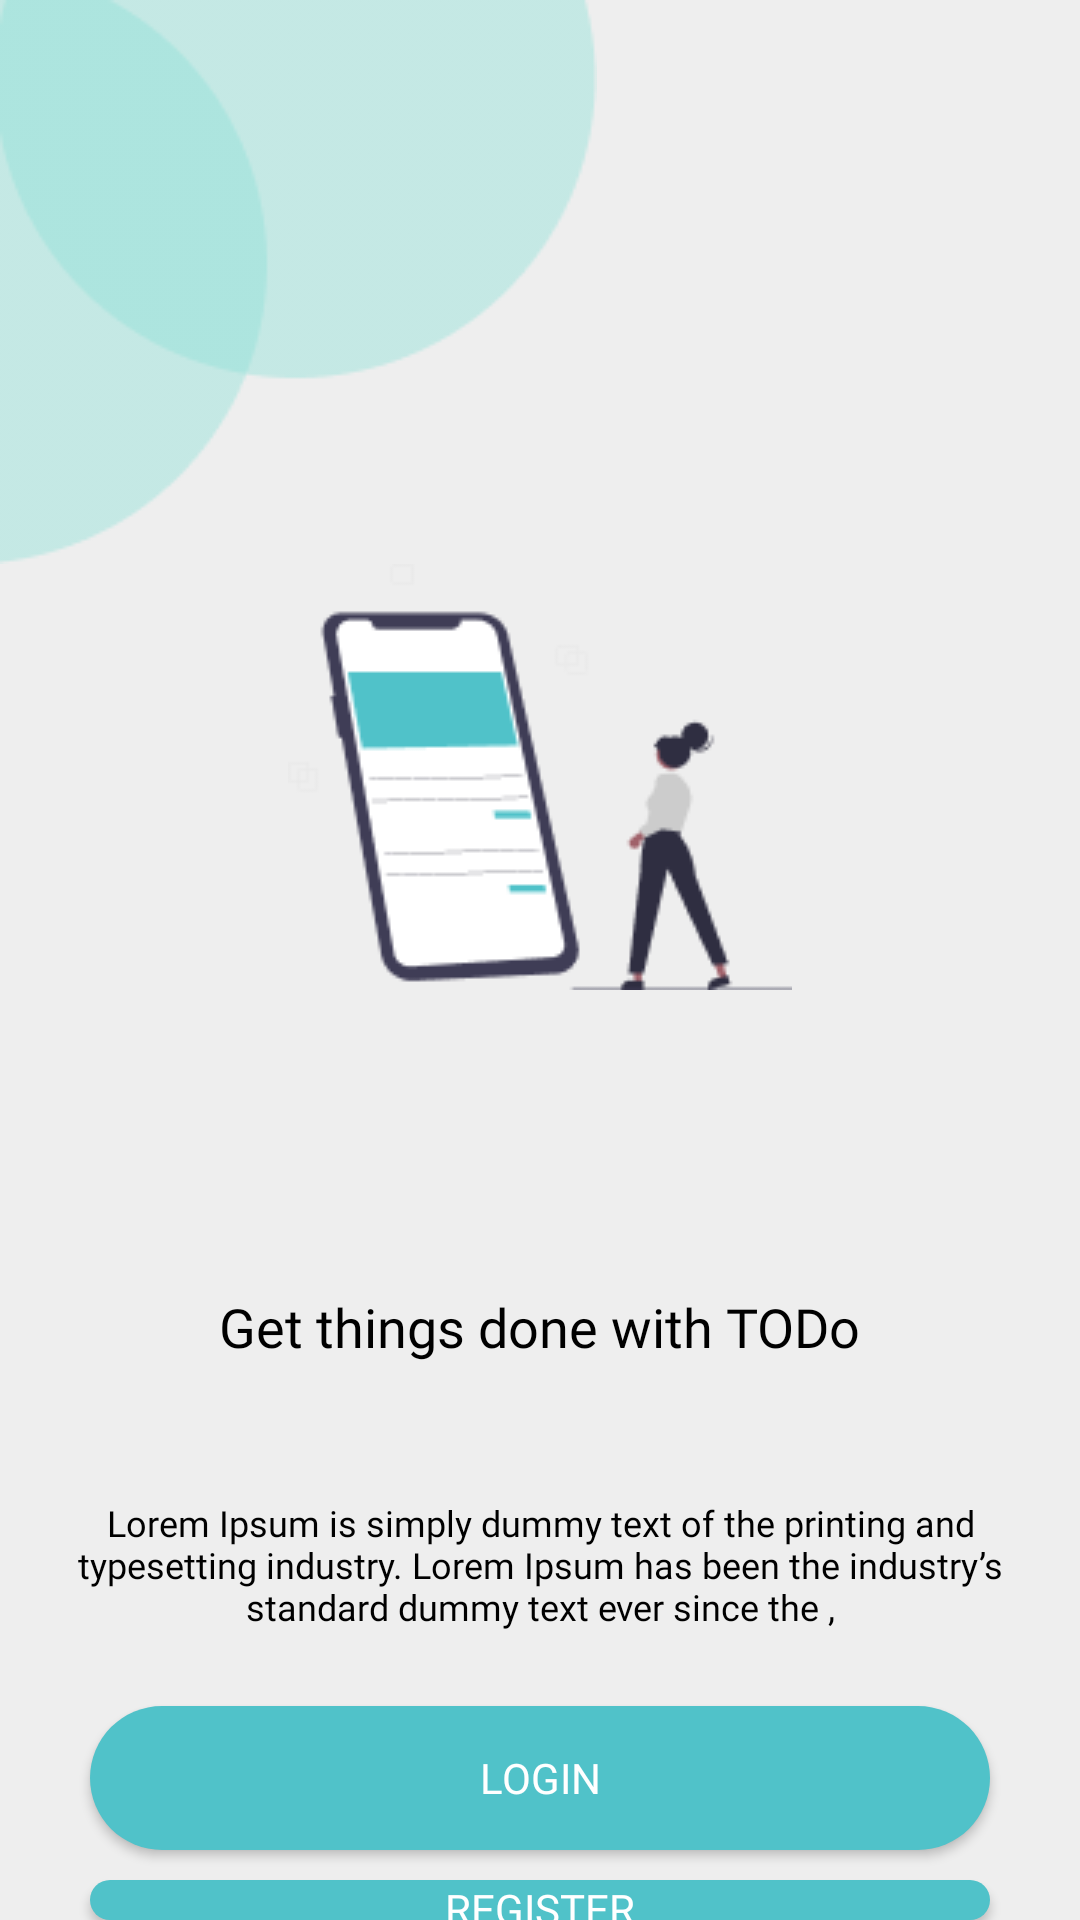

The Android layout XML behind this screen, and the referenced resources:
<!-- AndroidManifest.xml: application theme Theme.LKS_Android -->
<!-- res/layout/activity_main.xml -->
<?xml version="1.0" encoding="utf-8"?>
<RelativeLayout
    xmlns:android="http://schemas.android.com/apk/res/android"
    xmlns:app="http://schemas.android.com/apk/res-auto"
    xmlns:tools="http://schemas.android.com/tools"
    android:layout_width="match_parent"
    android:layout_height="match_parent"
    android:background="@color/background"
    tools:context=".MainActivity">


    <ImageView
        android:layout_width="wrap_content"
        android:layout_height="wrap_content"
        android:src="@drawable/componen1"
        android:layout_alignParentTop="true"
        android:layout_alignParentStart="true"
        android:id="@+id/componen1"/>
    <ImageView
        android:layout_width="wrap_content"
        android:layout_height="wrap_content"
        android:src="@drawable/componen2"
        android:layout_below="@+id/componen1"
        android:layout_centerHorizontal="true"
        android:id="@+id/componen2"
        />
    <TextView
        android:layout_width="wrap_content"
        android:layout_height="wrap_content"
        android:layout_below="@+id/componen2"
        android:id="@+id/text1"
        android:text="@string/Pembuka"
        android:layout_centerHorizontal="true"
        android:layout_marginTop="100dp"
        android:fontFamily="@font/poppinsbold"
        android:textColor="@color/black"
        android:textSize="18sp"/>
    <TextView
        android:layout_width="wrap_content"
        android:layout_height="wrap_content"
        android:layout_below="@id/text1"
        android:id="@+id/text2"
        android:text="@string/pengantar"
        android:padding="15dp"
        android:fontFamily="@font/poppinsregular"
        android:textAlignment="center"
        android:layout_marginTop="30dp"
        android:textSize="12sp"
        android:textColor="@color/black"/>

    <Button
        android:layout_width="wrap_content"
        android:layout_height="wrap_content"
        android:layout_below="@+id/text2"
        android:layout_marginTop="10dp"
        android:layout_centerHorizontal="true"
        android:width="300dp"
        android:text="@string/login"
        android:background="@drawable/button_shape"
        android:textColor="@color/white"
        android:textSize="14sp"
        android:fontFamily="@font/poppinsbold"
        android:id="@+id/btn_1_login"/>

    <Button
        android:layout_width="wrap_content"
        android:layout_height="wrap_content"
        android:layout_below="@+id/btn_1_login"
        android:layout_marginTop="10dp"
        android:layout_centerHorizontal="true"
        android:width="300dp"
        android:text="@string/register"
        android:background="@drawable/button_shape"
        android:textColor="@color/white"
        android:textSize="14sp"
        android:fontFamily="@font/poppinsbold"
        android:id="@+id/btn_2_register"/>



</RelativeLayout>
<!-- resources referenced by this layout -->
<resources>
  <color name="background">#EEEEEE</color>
  <color name="black">#FF000000</color>
  <color name="white">#FFFFFFFF</color>
  <!-- drawable button_shape (drawable) -->
  <?xml version="1.0" encoding="utf-8"?>
  <shape android:shape="rectangle" xmlns:android="http://schemas.android.com/apk/res/android">
          <solid android:color="@color/primaryColor"/>
          <corners android:radius="25dp"/>
  </shape>
  <!-- drawable componen1: png bitmap (drawable, 3337 bytes) -->
  <!-- drawable componen2: png bitmap (drawable, 5563 bytes) -->
  <string name="Pembuka">Get things done with TODo</string>
  <string name="login">Login</string>
  <string name="pengantar">Lorem Ipsum is simply dummy text of the printing and typesetting industry. Lorem Ipsum has been the industry’s standard dummy text ever since the ,</string>
  <string name="register">Register</string>
  <style name="Theme.LKS_Android" parent="Theme.AppCompat.Light.DarkActionBar">
          <item name="android:colorPrimary">@color/primaryColor</item>
          <item name="android:colorSecondary">@color/secondaryColor</item>
          <item name="colorAccent">@color/black</item>
          <item name="colorOnSecondary">@color/white</item>
          <item name="colorOnBackground">@color/background</item>
      </style>
  <color name="primaryColor">#50C2C9</color>
  <color name="secondaryColor">#55BBAF</color>
</resources>
